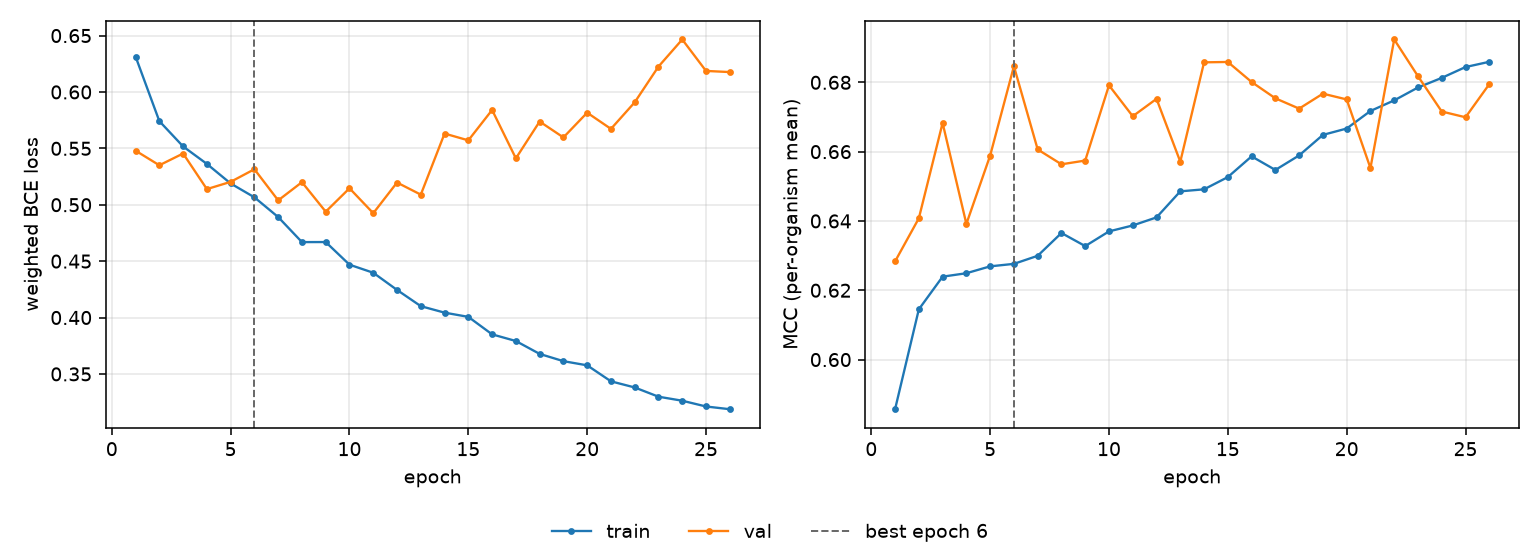

Values plotted in this chart, from the file beside it:
epoch, tr_loss, vl_loss, tr_mcc, vl_mcc, is_best
1, 0.6314, 0.5479, 0.5857, 0.6283, False
2, 0.5741, 0.535, 0.6145, 0.6408, False
3, 0.5517, 0.5454, 0.6239, 0.6683, False
4, 0.5362, 0.5139, 0.6249, 0.6391, False
5, 0.5188, 0.5203, 0.6269, 0.6589, False
6, 0.5066, 0.5315, 0.6276, 0.6846, True
7, 0.4891, 0.5039, 0.6299, 0.6606, False
8, 0.4669, 0.52, 0.6365, 0.6563, False
9, 0.4669, 0.4938, 0.6327, 0.6574, False
10, 0.4469, 0.5146, 0.637, 0.6791, False
11, 0.4397, 0.4925, 0.6387, 0.6702, False
12, 0.4245, 0.5197, 0.641, 0.6752, False
13, 0.4101, 0.509, 0.6485, 0.6571, False
14, 0.4043, 0.5631, 0.6491, 0.6858, False
15, 0.4006, 0.5571, 0.6527, 0.6859, False
16, 0.3851, 0.584, 0.6586, 0.6801, False
17, 0.3792, 0.5411, 0.6547, 0.6754, False
18, 0.3678, 0.5738, 0.6589, 0.6724, False
19, 0.3613, 0.5597, 0.6648, 0.6767, False
20, 0.3576, 0.5816, 0.6667, 0.6751, False
21, 0.3434, 0.5673, 0.6717, 0.6553, False
22, 0.338, 0.5908, 0.6748, 0.6924, False
23, 0.3298, 0.6225, 0.6785, 0.6818, False
24, 0.3262, 0.6465, 0.6813, 0.6716, False
25, 0.3211, 0.6186, 0.6844, 0.6699, False
26, 0.3187, 0.6176, 0.6859, 0.6795, False
